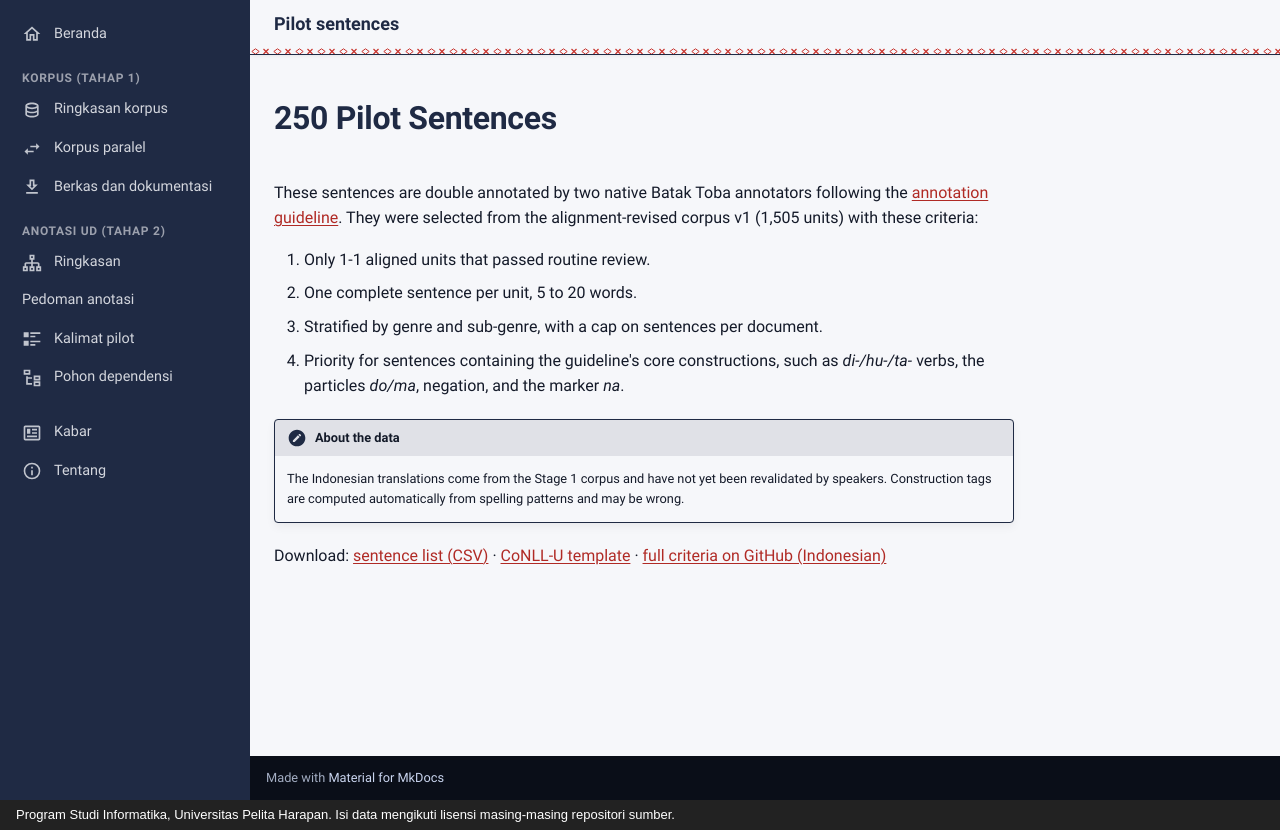

repository: FeliksMakarios/nlptoba.org · page: anotasi-ud/kalimat-pilot.en/index.html · generator: mkdocs · copyright: Program Studi Informatika, Universitas Pelita Harapan. Isi data mengikuti lisensi masing-masing repositori sumber.

---
icon: material/format-list-text
description: "Browse the 250 Batak Toba pilot sentences for Universal Dependencies annotation, filtered by genre, batch, construction, or word."
title: Pilot sentences
---

# 250 Pilot Sentences

These sentences are double annotated by two native Batak Toba annotators following the [annotation guideline](pedoman.md). They were selected from the alignment-revised corpus v1 (1,505 units) with these criteria:

1. Only 1-1 aligned units that passed routine review.
2. One complete sentence per unit, 5 to 20 words.
3. Stratified by genre and sub-genre, with a cap on sentences per document.
4. Priority for sentences containing the guideline's core constructions, such as *di-/hu-/ta-* verbs, the particles *do/ma*, negation, and the marker *na*.

!!! note "About the data"
    The Indonesian translations come from the Stage 1 corpus and have not yet been revalidated by speakers. Construction tags are computed automatically from spelling patterns and may be wrong.

<div id="pilot-explorer"></div>

Download: [sentence list (CSV)](../assets/data/kalimat-pilot.csv) · [CoNLL-U template](../assets/data/templat-pilot.conllu) · [full criteria on GitHub (Indonesian)](https://github.com/FeliksMakarios/batak-toba-corpus-v2/blob/main/anotasi-ud/pilot/README.md)
